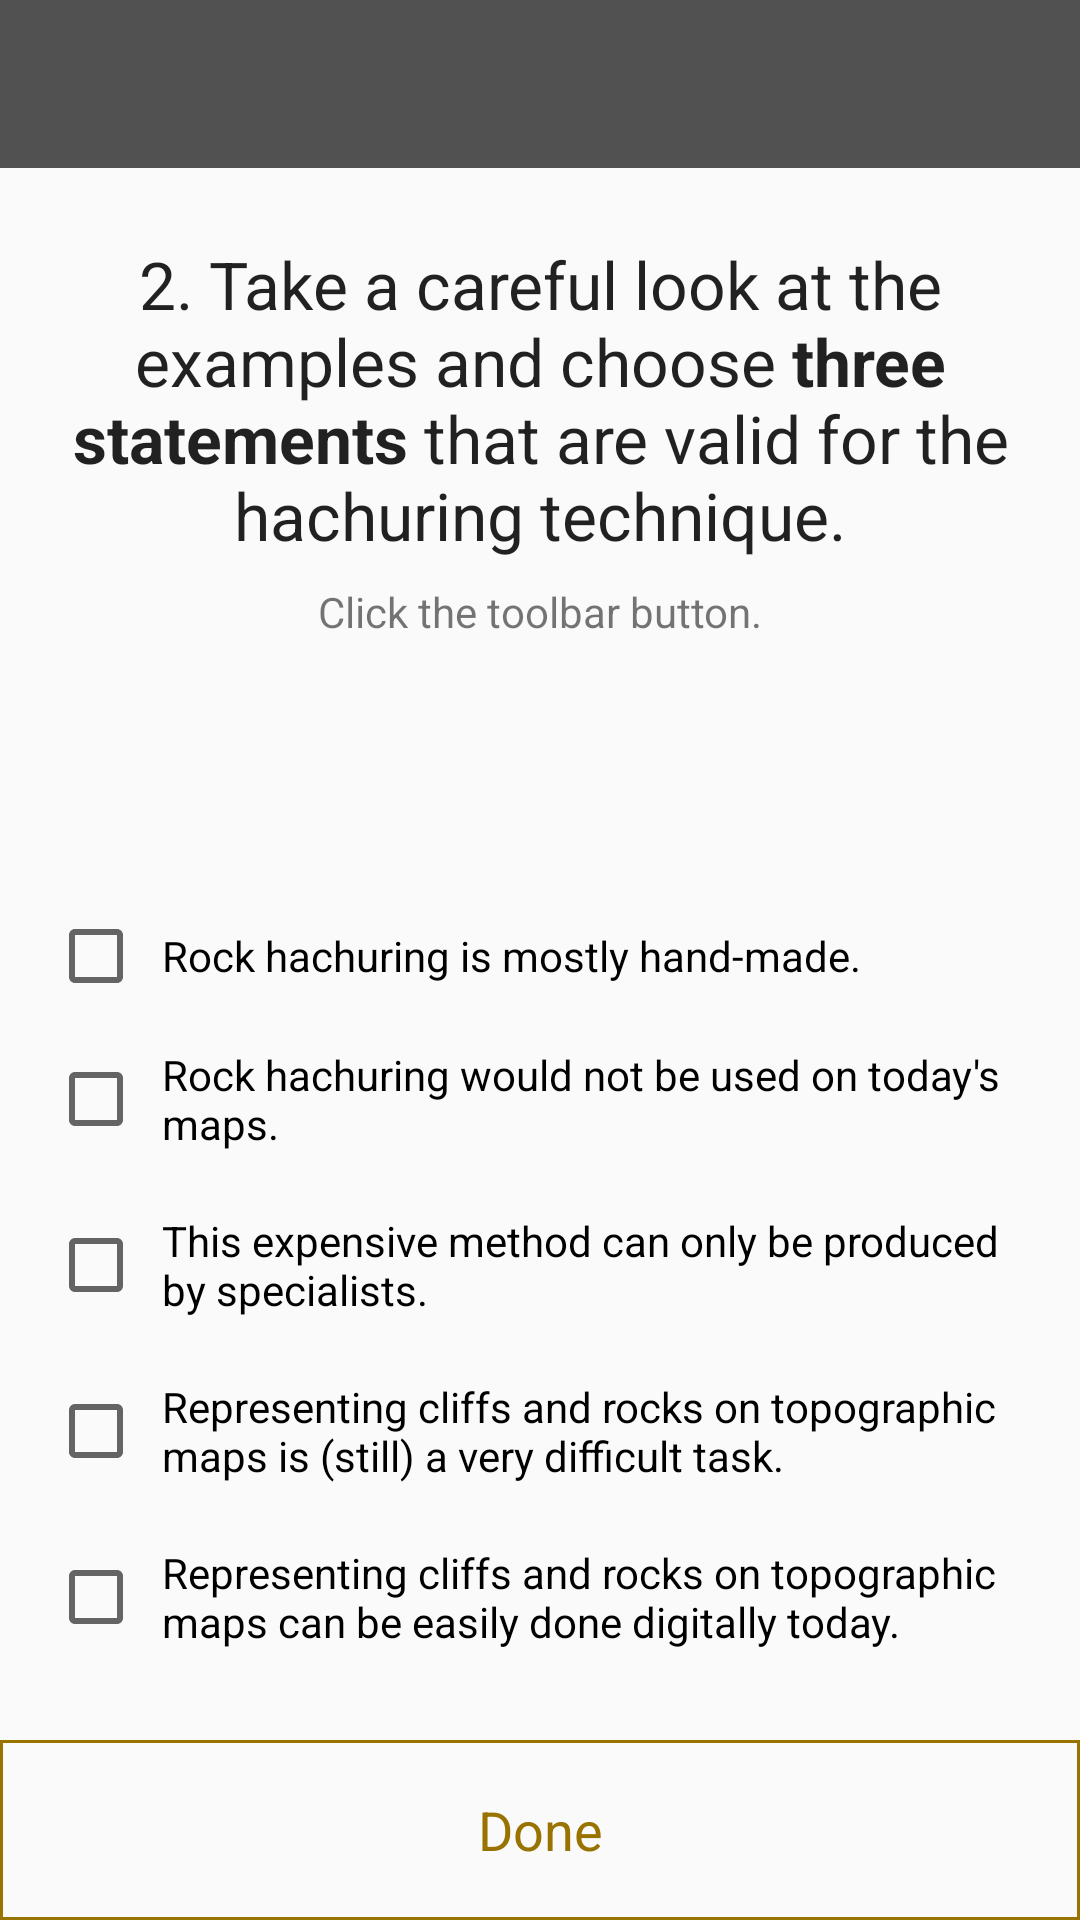

This screen was rendered from an Android layout file. Write that file and the resources it references.
<!-- AndroidManifest.xml: application theme AppTheme -->
<!-- res/layout/activity_chk2_q2.xml -->
<?xml version="1.0" encoding="utf-8"?>
<androidx.constraintlayout.widget.ConstraintLayout xmlns:android="http://schemas.android.com/apk/res/android"
    xmlns:app="http://schemas.android.com/apk/res-auto"
    xmlns:tools="http://schemas.android.com/tools"
    android:layout_width="match_parent"
    android:layout_height="match_parent"
    tools:context=".QuizCheckpoints.QuizCheckpoint2.Chk2Q2Activity">

    <androidx.appcompat.widget.Toolbar
        android:id="@+id/toolbar"
        android:layout_width="0dp"
        android:layout_height="wrap_content"
        android:background="@color/colorPrimary"
        android:minHeight="?attr/actionBarSize"
        android:theme="@style/ThemeOverlay.AppCompat.Dark"
        app:layout_constraintEnd_toEndOf="parent"
        app:layout_constraintStart_toStartOf="parent"
        app:layout_constraintTop_toTopOf="parent" />

    <androidx.constraintlayout.widget.ConstraintLayout
        android:layout_width="0dp"
        android:layout_height="0dp"
        app:layout_constraintBottom_toBottomOf="parent"
        app:layout_constraintEnd_toEndOf="parent"
        app:layout_constraintStart_toStartOf="parent"
        app:layout_constraintTop_toBottomOf="@+id/toolbar">

        <TextView
            android:id="@+id/question"
            android:layout_width="0dp"
            android:layout_height="wrap_content"
            android:layout_marginStart="8dp"
            android:layout_marginLeft="8dp"
            android:layout_marginTop="24dp"
            android:layout_marginEnd="8dp"
            android:layout_marginRight="8dp"
            android:gravity="center"
            android:text="@string/chk2_question2"
            android:textAppearance="@android:style/TextAppearance.Large"
            app:layout_constraintEnd_toEndOf="parent"
            app:layout_constraintStart_toStartOf="parent"
            app:layout_constraintTop_toTopOf="parent" />

        <TextView
            android:id="@+id/textView9"
            android:layout_width="0dp"
            android:layout_height="wrap_content"
            android:layout_marginStart="24dp"
            android:layout_marginLeft="24dp"
            android:layout_marginTop="8dp"
            android:layout_marginEnd="24dp"
            android:layout_marginRight="24dp"
            android:gravity="center"
            android:text="@string/checkpoint_hint2"
            app:layout_constraintEnd_toEndOf="parent"
            app:layout_constraintStart_toStartOf="parent"
            app:layout_constraintTop_toBottomOf="@+id/question" />

        <androidx.constraintlayout.widget.ConstraintLayout
            android:layout_width="0dp"
            android:layout_height="wrap_content"
            android:layout_marginStart="16dp"
            android:layout_marginLeft="16dp"
            android:layout_marginEnd="16dp"
            android:layout_marginRight="16dp"
            android:layout_marginBottom="16dp"
            app:layout_constraintBottom_toTopOf="@+id/done"
            app:layout_constraintEnd_toEndOf="parent"
            app:layout_constraintHorizontal_bias="0.0"
            app:layout_constraintStart_toStartOf="parent">

            <CheckBox
                android:id="@+id/answer1"
                android:layout_width="0dp"
                android:layout_height="wrap_content"
                android:layout_marginBottom="8dp"
                android:padding="6dp"
                android:text="@string/chk2q2answ1"
                app:layout_constraintBottom_toTopOf="@+id/answer2"
                app:layout_constraintEnd_toEndOf="parent"
                app:layout_constraintStart_toStartOf="parent" />

            <CheckBox
                android:id="@+id/answer2"
                android:layout_width="0dp"
                android:layout_height="wrap_content"
                android:layout_marginBottom="8dp"
                android:padding="6dp"
                android:text="@string/chk2q2answ2"
                app:layout_constraintBottom_toTopOf="@+id/answer3"
                app:layout_constraintEnd_toEndOf="parent"
                app:layout_constraintStart_toStartOf="parent" />

            <CheckBox
                android:id="@+id/answer3"
                android:layout_width="0dp"
                android:layout_height="wrap_content"
                android:layout_marginBottom="8dp"
                android:padding="6dp"
                android:text="@string/chk2q2answ3"
                app:layout_constraintBottom_toTopOf="@+id/answer4"
                app:layout_constraintEnd_toEndOf="parent"
                app:layout_constraintStart_toStartOf="parent" />

            <CheckBox
                android:id="@+id/answer4"
                android:layout_width="0dp"
                android:layout_height="wrap_content"
                android:layout_marginBottom="8dp"
                android:padding="6dp"
                android:text="@string/chk2q2answ4"
                app:layout_constraintBottom_toTopOf="@+id/answer5"
                app:layout_constraintEnd_toEndOf="parent"
                app:layout_constraintStart_toStartOf="parent" />

            <CheckBox
                android:id="@+id/answer5"
                android:layout_width="0dp"
                android:layout_height="wrap_content"
                android:layout_marginBottom="8dp"
                android:padding="6dp"
                android:text="@string/chk2q2answ5"
                app:layout_constraintBottom_toBottomOf="parent"
                app:layout_constraintEnd_toEndOf="parent"
                app:layout_constraintStart_toStartOf="parent" />

        </androidx.constraintlayout.widget.ConstraintLayout>

        <TextView
            android:id="@+id/done"
            android:layout_width="0dp"
            android:layout_height="60dp"
            android:background="@drawable/square_border_color_gray"
            android:backgroundTint="@color/colorAccent"
            android:clickable="true"
            android:focusable="true"
            android:gravity="center"
            android:onClick="onDoneClick"
            android:text="@string/done"
            android:textColor="@color/colorAccent"
            android:textSize="18sp"
            app:layout_constraintBottom_toBottomOf="parent"
            app:layout_constraintEnd_toEndOf="parent"
            app:layout_constraintStart_toStartOf="parent" />

        <com.mzahtila.thesisapp.Managers.TouchImageView
            android:id="@+id/example_map"
            android:layout_width="match_parent"
            android:layout_height="0dp"
            android:background="?android:attr/colorBackground"
            android:scaleType="fitCenter"
            android:visibility="invisible"
            app:layout_constraintBottom_toBottomOf="parent"
            app:layout_constraintEnd_toEndOf="parent"
            app:layout_constraintStart_toStartOf="parent"
            app:layout_constraintTop_toTopOf="parent"
            app:srcCompat="@mipmap/hachuring1_chk2"
            tools:ignore="ContentDescription" />

    </androidx.constraintlayout.widget.ConstraintLayout>

</androidx.constraintlayout.widget.ConstraintLayout>
<!-- resources referenced by this layout -->
<resources>
  <color name="colorAccent">#997300</color>
  <color name="colorPrimary">#515151</color>
  <!-- drawable square_border_color_gray (drawable) -->
  <?xml version="1.0" encoding="utf-8"?>
  <shape xmlns:android="http://schemas.android.com/apk/res/android"
      android:shape="rectangle">
      <solid android:color="@android:color/transparent" />
      <stroke
          android:width="1dip"
          android:color="@android:color/darker_gray" />
  </shape>
  <!-- mipmap hachuring1_chk2: png bitmap (mipmap-xhdpi, 536994 bytes) -->
  <string name="checkpoint_hint2">Click the toolbar button.</string>
  <string name="chk2_question2">2. Take a careful look at the examples and choose <b>three statements</b> that are valid for the hachuring technique.</string>
  <string name="chk2q2answ1">Rock hachuring is mostly hand-made.</string>
  <string name="chk2q2answ2">Rock hachuring would not be used on today\'s maps.</string>
  <string name="chk2q2answ3">This expensive method can only be produced by specialists.</string>
  <string name="chk2q2answ4">Representing cliffs and rocks on topographic maps is (still) a very difficult task.</string>
  <string name="chk2q2answ5">Representing cliffs and rocks on topographic maps can be easily done digitally today.</string>
  <string name="done">Done</string>
  <style name="AppTheme" parent="Theme.AppCompat.Light.NoActionBar">
          
          <item name="colorPrimary">@color/colorPrimary</item>
          <item name="colorPrimaryDark">@color/colorPrimaryDark</item>
          <item name="colorAccent">@color/colorAccent</item>
  
          
      </style>
  <color name="colorPrimaryDark">#424242</color>
</resources>
